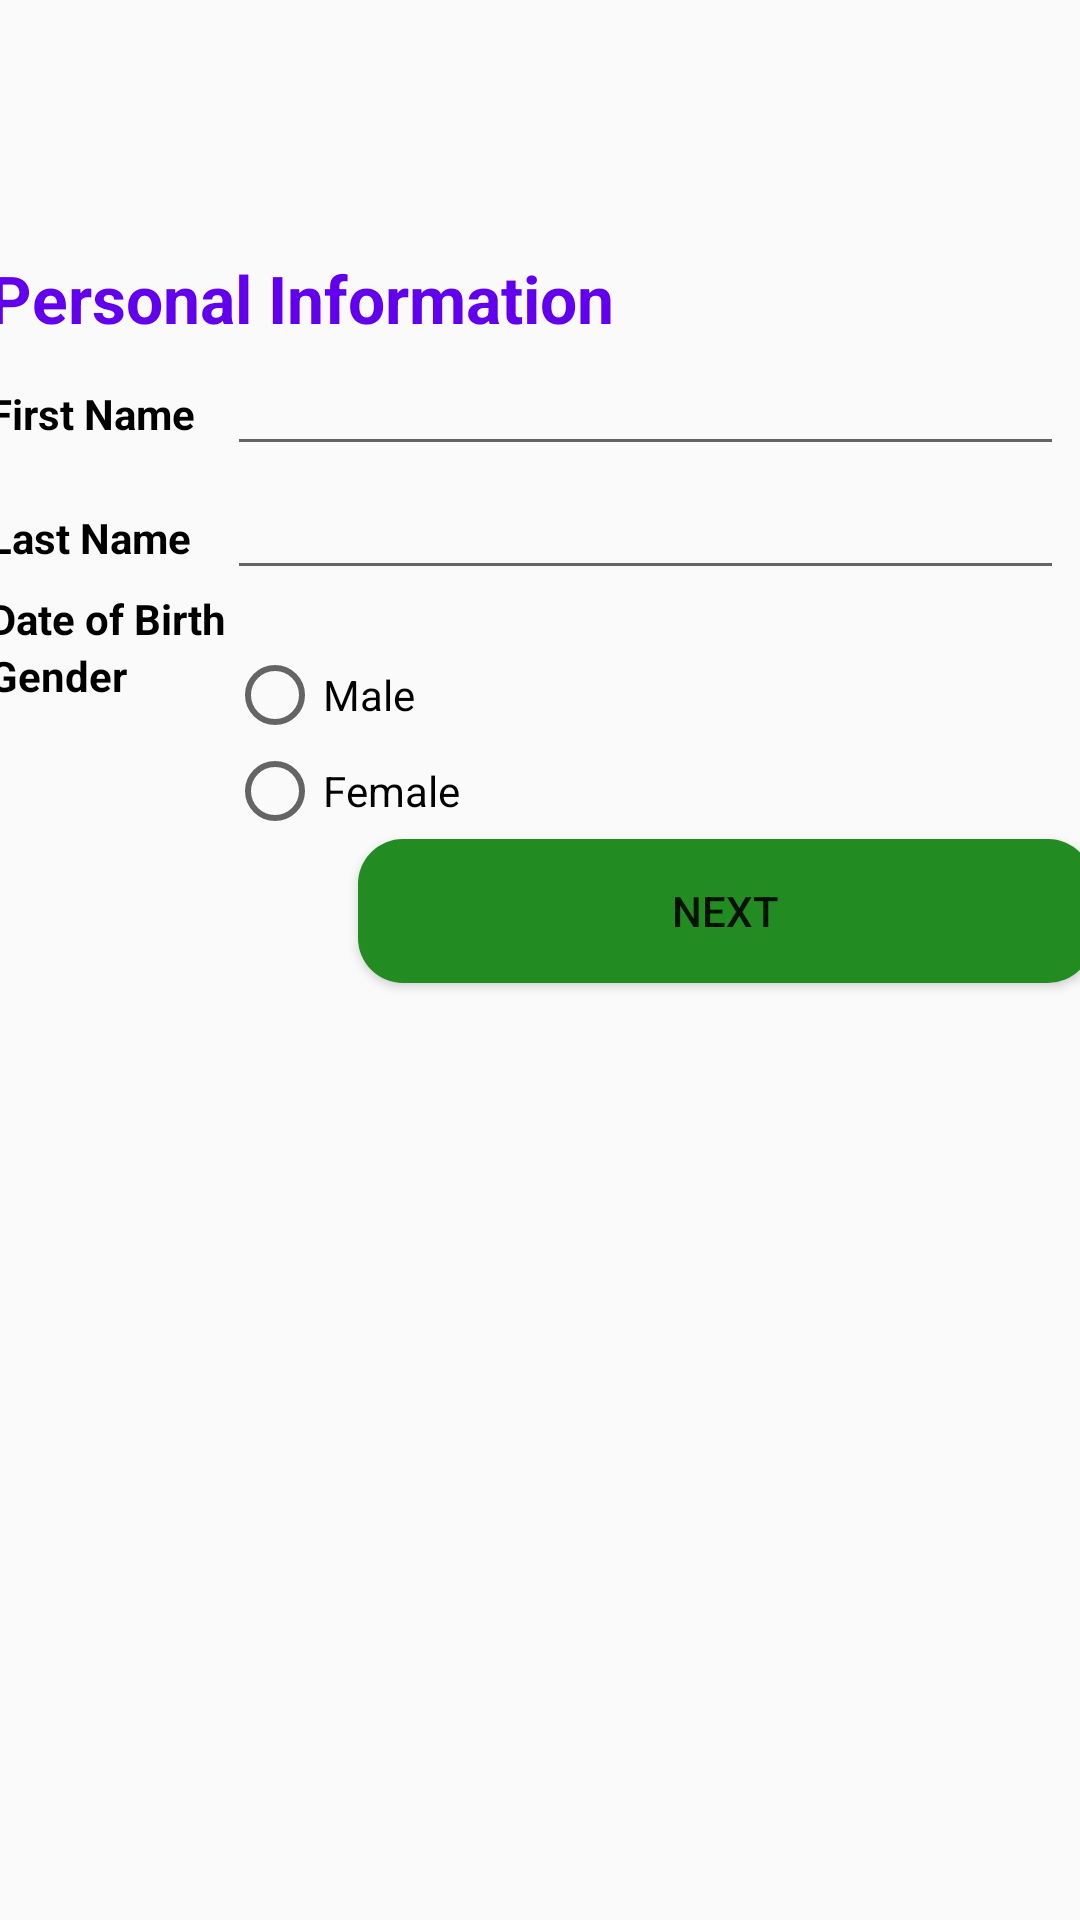

This screen was rendered from an Android layout file. Write that file and the resources it references.
<!-- AndroidManifest.xml: application theme AppTheme -->
<!-- res/layout/activity_personal_information.xml -->
<?xml version="1.0" encoding="utf-8"?>
<android.support.constraint.ConstraintLayout xmlns:android="http://schemas.android.com/apk/res/android"
    xmlns:app="http://schemas.android.com/apk/res-auto"
    xmlns:tools="http://schemas.android.com/tools"
    android:layout_width="match_parent"
    android:layout_height="match_parent"
    tools:context=".PersonalInformation">

    <TableLayout
        android:id="@+id/tableLayout"
        android:layout_width="368dp"
        android:layout_height="495dp"
        android:layout_marginBottom="8dp"
        android:layout_marginEnd="8dp"
        android:layout_marginLeft="8dp"
        android:layout_marginRight="8dp"
        android:layout_marginStart="8dp"
        android:layout_marginTop="32dp"
        app:layout_constraintBottom_toBottomOf="parent"
        app:layout_constraintEnd_toEndOf="parent"
        app:layout_constraintStart_toStartOf="parent"
        app:layout_constraintTop_toTopOf="parent">

        <TextView
            android:id="@+id/txtViewPersonalInfo"
            android:layout_width="wrap_content"
            android:layout_height="wrap_content"
            android:text="Personal Information"
            android:textAppearance="@style/TextAppearance.AppCompat.Large"
            android:textColor="@color/colorPrimary"
            android:textStyle="bold"
            tools:layout_editor_absoluteX="163dp"
            tools:layout_editor_absoluteY="38dp" />

        <TableRow
            android:layout_width="match_parent"
            android:layout_height="wrap_content"></TableRow>

        <TableRow
            android:layout_width="match_parent"
            android:layout_height="match_parent">

            <TextView
                android:id="@+id/txtViewFirstName"
                android:layout_width="wrap_content"
                android:layout_height="wrap_content"
                android:text="First Name"
                android:textColor="@android:color/background_dark"
                android:textStyle="bold"
                tools:layout_editor_absoluteX="163dp"
                tools:layout_editor_absoluteY="38dp" />

            <EditText
                android:id="@+id/editTextFirstName"
                android:layout_width="279dp"
                android:layout_height="wrap_content"
                android:ems="10"
                android:inputType="textPersonName"
                android:text="" />
        </TableRow>

        <TableRow
            android:layout_width="match_parent"
            android:layout_height="match_parent">

            <TextView
                android:id="@+id/txtViewLastName"
                android:layout_width="wrap_content"
                android:layout_height="wrap_content"
                android:text="Last Name"
                android:textColor="@android:color/background_dark"
                android:textStyle="bold"
                tools:layout_editor_absoluteX="163dp"
                tools:layout_editor_absoluteY="38dp" />

            <EditText
                android:id="@+id/editTextLastName"
                android:layout_width="279dp"
                android:layout_height="wrap_content"
                android:ems="10"
                android:inputType="textPersonName"
                android:text="" />
        </TableRow>

        <TableRow
            android:layout_width="match_parent"
            android:layout_height="match_parent">

            <TextView
                android:id="@+id/txtViewDOB"
                android:layout_width="wrap_content"
                android:layout_height="wrap_content"
                android:text="Date of Birth"
                android:textColor="@android:color/background_dark"
                android:textStyle="bold"
                tools:layout_editor_absoluteX="163dp"
                tools:layout_editor_absoluteY="38dp" />

        </TableRow>

        <TableRow
            android:layout_width="match_parent"
            android:layout_height="match_parent">

            <TextView
                android:id="@+id/txtViewGender"
                android:layout_width="wrap_content"
                android:layout_height="wrap_content"
                android:text="Gender"
                android:textColor="@android:color/background_dark"
                android:textStyle="bold"
                tools:layout_editor_absoluteX="163dp"
                tools:layout_editor_absoluteY="38dp" />

            <RadioGroup
                android:layout_width="wrap_content"
                android:layout_height="wrap_content">

                <RadioButton
                    android:id="@+id/rdbMale"
                    android:layout_width="wrap_content"
                    android:layout_height="wrap_content"
                    android:text="Male" />

                <RadioButton
                    android:id="@+id/rdbFemale"
                    android:layout_width="wrap_content"
                    android:layout_height="wrap_content"
                    android:text="Female" />
            </RadioGroup>
        </TableRow>

        <TableRow
            android:layout_width="match_parent"
            android:layout_height="match_parent" />

        <TableRow
            android:layout_width="match_parent"
            android:layout_height="89dp"></TableRow>
        <Button
            android:id="@+id/button"
            android:layout_width="wrap_content"
            android:layout_height="wrap_content"
            android:layout_alignParentBottom="true"
            android:layout_alignParentLeft="true"
            android:layout_alignParentStart="true"
            android:layout_marginLeft="123dp"
            android:layout_marginStart="123dp"
            android:background="@drawable/rectangle_button"
            android:text="@string/next_button_text" />
        </TableLayout>



</android.support.constraint.ConstraintLayout>
<!-- resources referenced by this layout -->
<resources>
  <!-- drawable rectangle_button (drawable) -->
  <?xml version="1.0" encoding="utf-8"?>
  <selector xmlns:android="http://schemas.android.com/apk/res/android">
      <item>
          <shape android:shape="rectangle">
              <solid android:color="#228B22" />
              <corners android:radius="15dp" />
          </shape>
  
      </item>
  </selector>
  <string name="next_button_text">Next</string>
  <style name="AppTheme" parent="Theme.AppCompat.Light.DarkActionBar">
          
          <item name="colorPrimary">@color/colorPrimary</item>
          <item name="colorPrimaryDark">@color/colorPrimaryDark</item>
          <item name="colorAccent">@color/colorAccent</item>
      </style>
  <!-- not gathered from this repository: default colours our renderer supplied (Android Studio template values) -->
  <color name="colorPrimary">#FF6200EE</color>
  <color name="colorPrimaryDark">#FF3700B3</color>
  <color name="colorAccent">#FF03DAC5</color>
</resources>
